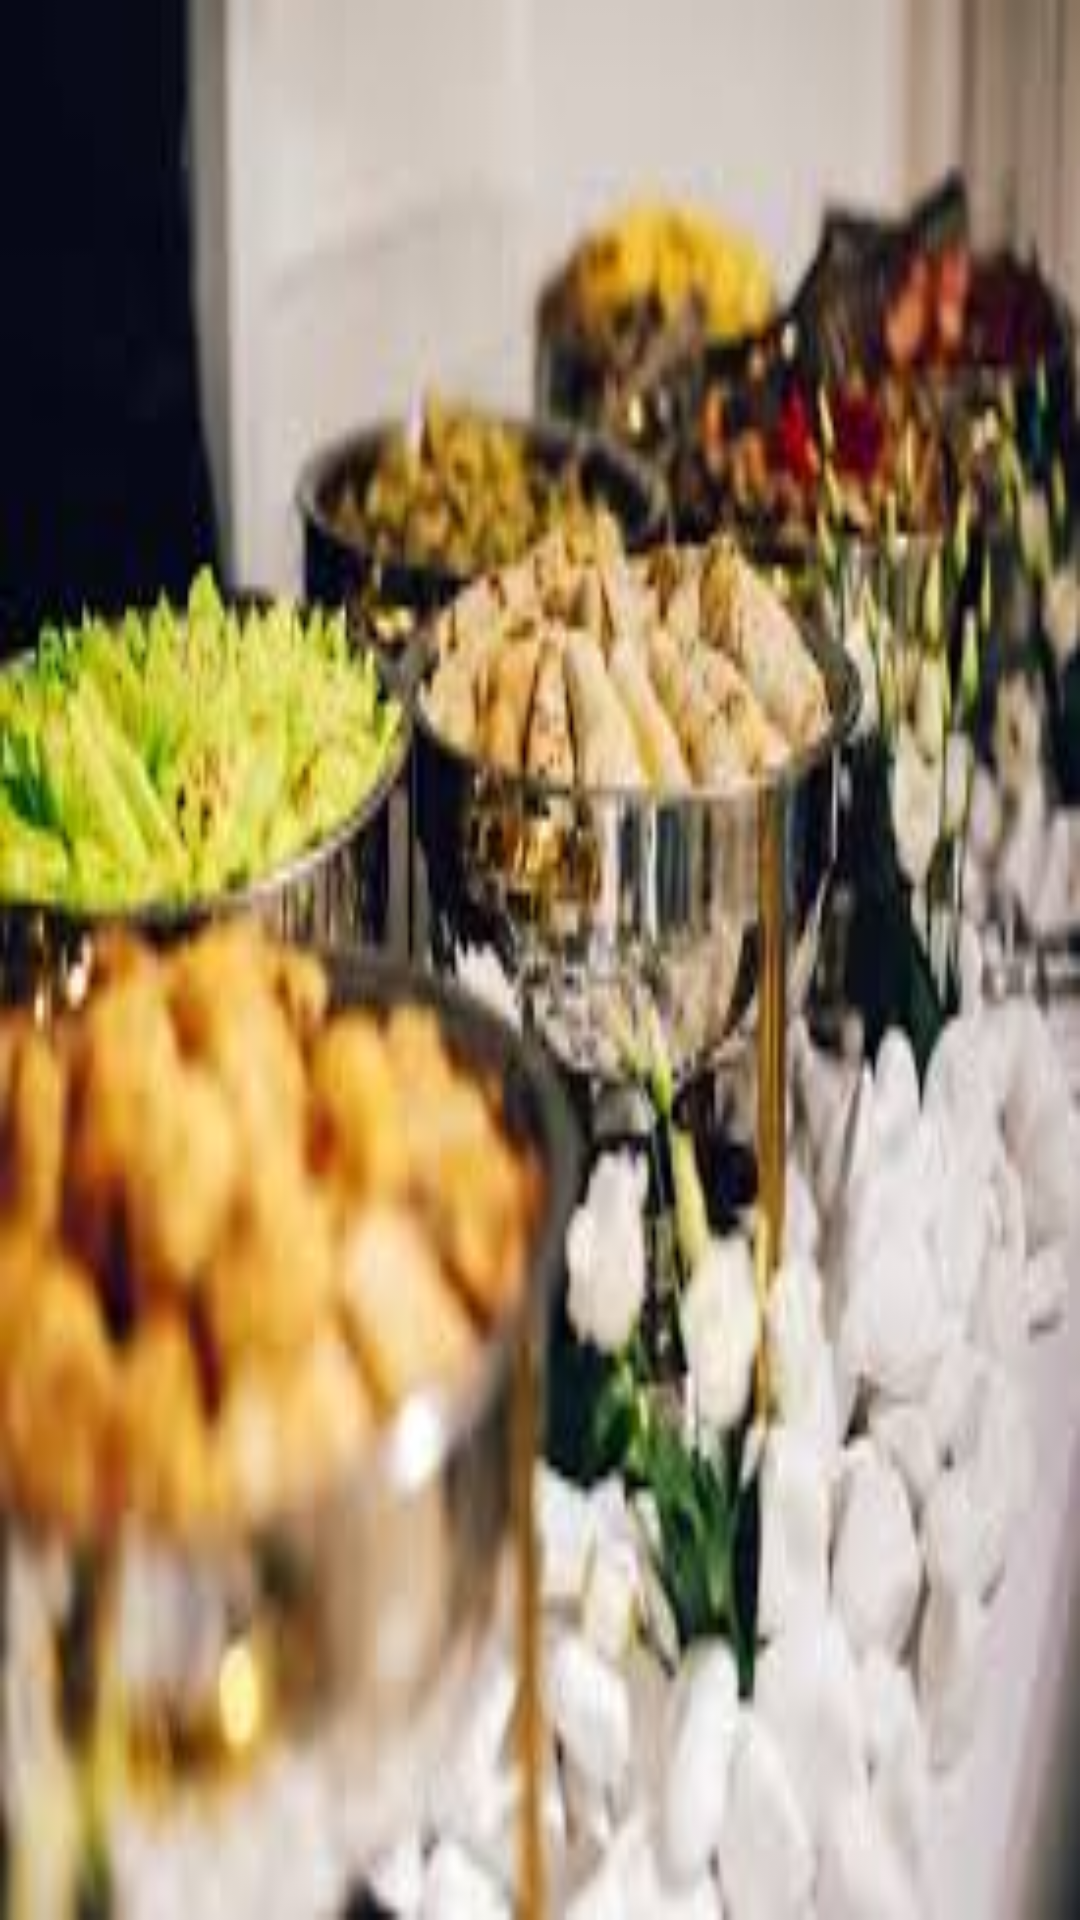

Write the Android layout XML for this screen, with the resource values it uses.
<!-- AndroidManifest.xml: application theme Theme.ProjectFare -->
<!-- res/layout/fragment_two.xml -->
<?xml version="1.0" encoding="utf-8"?>
<FrameLayout xmlns:android="http://schemas.android.com/apk/res/android"
    xmlns:tools="http://schemas.android.com/tools"
    android:layout_width="match_parent"
    android:layout_height="match_parent"
    android:background="@drawable/images"
    tools:context=".hometablayoutfragments.TwoFragment">


</FrameLayout>
<!-- resources referenced by this layout -->
<resources>
  <!-- drawable images: jpeg bitmap (drawable, 10846 bytes) -->
  <style name="Theme.ProjectFare" parent="Theme.MaterialComponents.DayNight.DarkActionBar">
          
          <item name="colorPrimaryDark">@color/orange</item>
          <item name="colorOnPrimary">@color/white</item>
          
          <item name="colorOnSecondary">@color/black</item>
          
          <item name="android:statusBarColor" tools:targetApi="l">?attr/colorPrimaryVariant</item>
          
      </style>
  <color name="orange">#E17D2D</color>
  <color name="white">#FFFFFFFF</color>
  <color name="black">#FF000000</color>
</resources>
